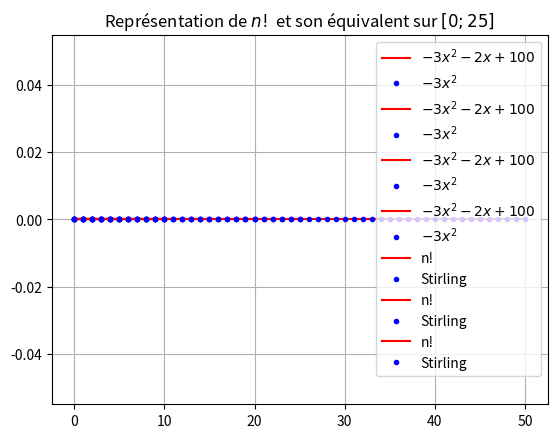

This figure's Python source:
from math import *
from matplotlib.pyplot import *

#1
def f1(n) : return 0

#2
def f2(n) : return 0

#3


for n in [5, 10, 20, 50] :
    N=list(range(n+1))
    y1=[f1(n) for n in N]
    y2=[f2(n) for n in N]

    plot(N, y1, 'r', label="$-3x^2-2x+100$")
    plot(N, y2, 'b.', label="$-3x^2$")
    title("Comparaison des deux suites sur l'intervale $[0 ; "+str(n)+"]$")
    grid(True)
    legend()
    show()







def Factoriel(n) :
    return 0

def Stirling(n) : return 0

for n in [3, 10, 25] :
    x=list(range(0, n+1))
    y1=[Factoriel(n) for n in x]
    y2=[Stirling(n) for n in x]

    plot(x, y1, 'r', label="n!")
    plot(x, y2, 'b.', label="Stirling")
    title("Représentation de $n!$ et son équivalent sur $[0 ; "+str(n)+"]$")
    legend()
    grid(True)
    show()











